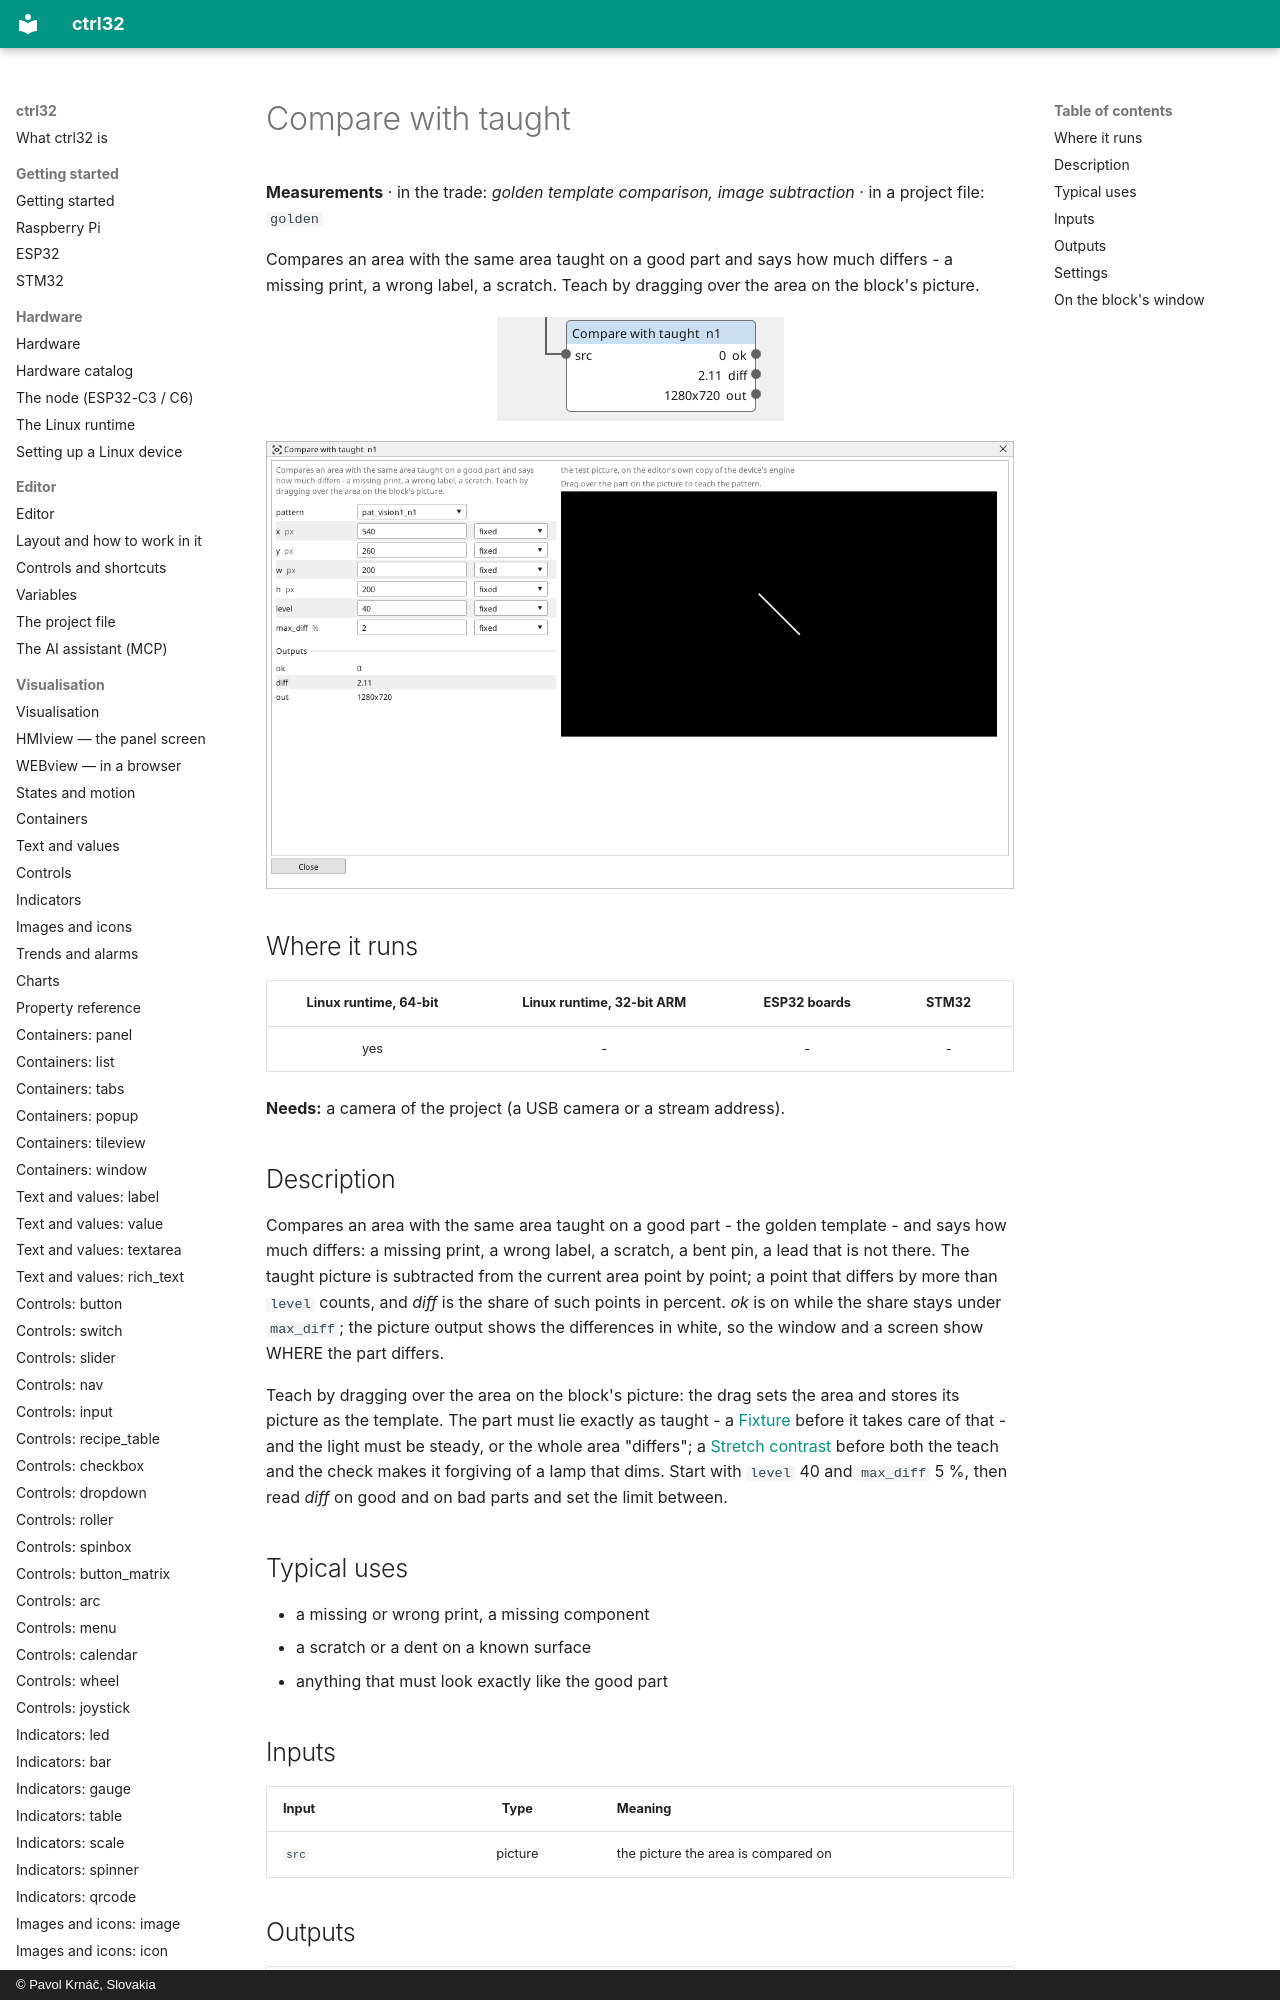

repository: ctrl32/docs · page: vision-golden/index.html · generator: mkdocs · copyright: © Pavol Krnáč, Slovakia

---
image: img/vbc-golden.webp
image_alt: "The Compare with taught block on the Vision canvas"
---

<!-- AUTOMATICALLY GENERATED from schema/visu-vision.yaml (tools/gen_vision.py) -->

# Compare with taught

**Measurements** · in the trade: *golden template comparison, image subtraction* · in a project file: `golden`

Compares an area with the same area taught on a good part and says how much differs - a missing print, a wrong label, a scratch. Teach by dragging over the area on the block's picture.

![The Compare with taught block on the Vision canvas](img/vbc-golden.webp){: .sb-center}
